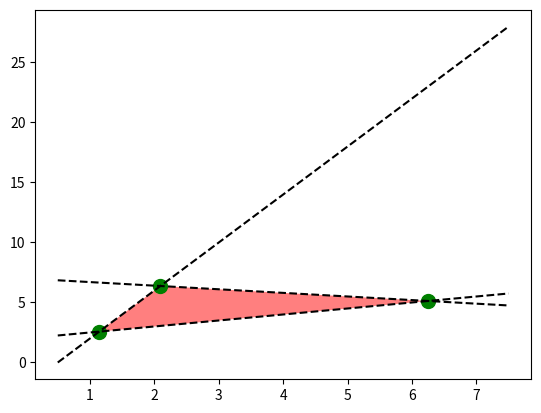

Reproduce this figure in Python.
# -*- coding: utf-8 -*-
"""
Created on Tue Jan  8 20:04:42 2019

@author: becneljj
"""

import numpy as np
import matplotlib.pyplot as plt
from sympy.solvers import solve
from sympy import Symbol

def f1(x):
    return 4.0*x-2.0
def f2(x):
    return 0.5*x+2.0
def f3(x):
    return -0.3*x+7.0

x = Symbol('x')
x1, =  solve(f1(x)-f2(x))
x2, =  solve(f1(x)-f3(x))
x3, =  solve(f2(x)-f3(x))

y1 = f1(x1)
y2 = f1(x2)
y3 = f2(x3)

plt.plot(x1,f1(x1),'go',markersize=10)
plt.plot(x2,f1(x2),'go',markersize=10)
plt.plot(x3,f2(x3),'go',markersize=10)

plt.fill([x1,x2,x3,x1],[y1,y2,y3,y1],'red',alpha=0.5)

xr = np.linspace(0.5,7.5,100)
y1r = f1(xr)
y2r = f2(xr)
y3r = f3(xr)

plt.plot(xr,y1r,'k--')
plt.plot(xr,y2r,'k--')
plt.plot(xr,y3r,'k--')
